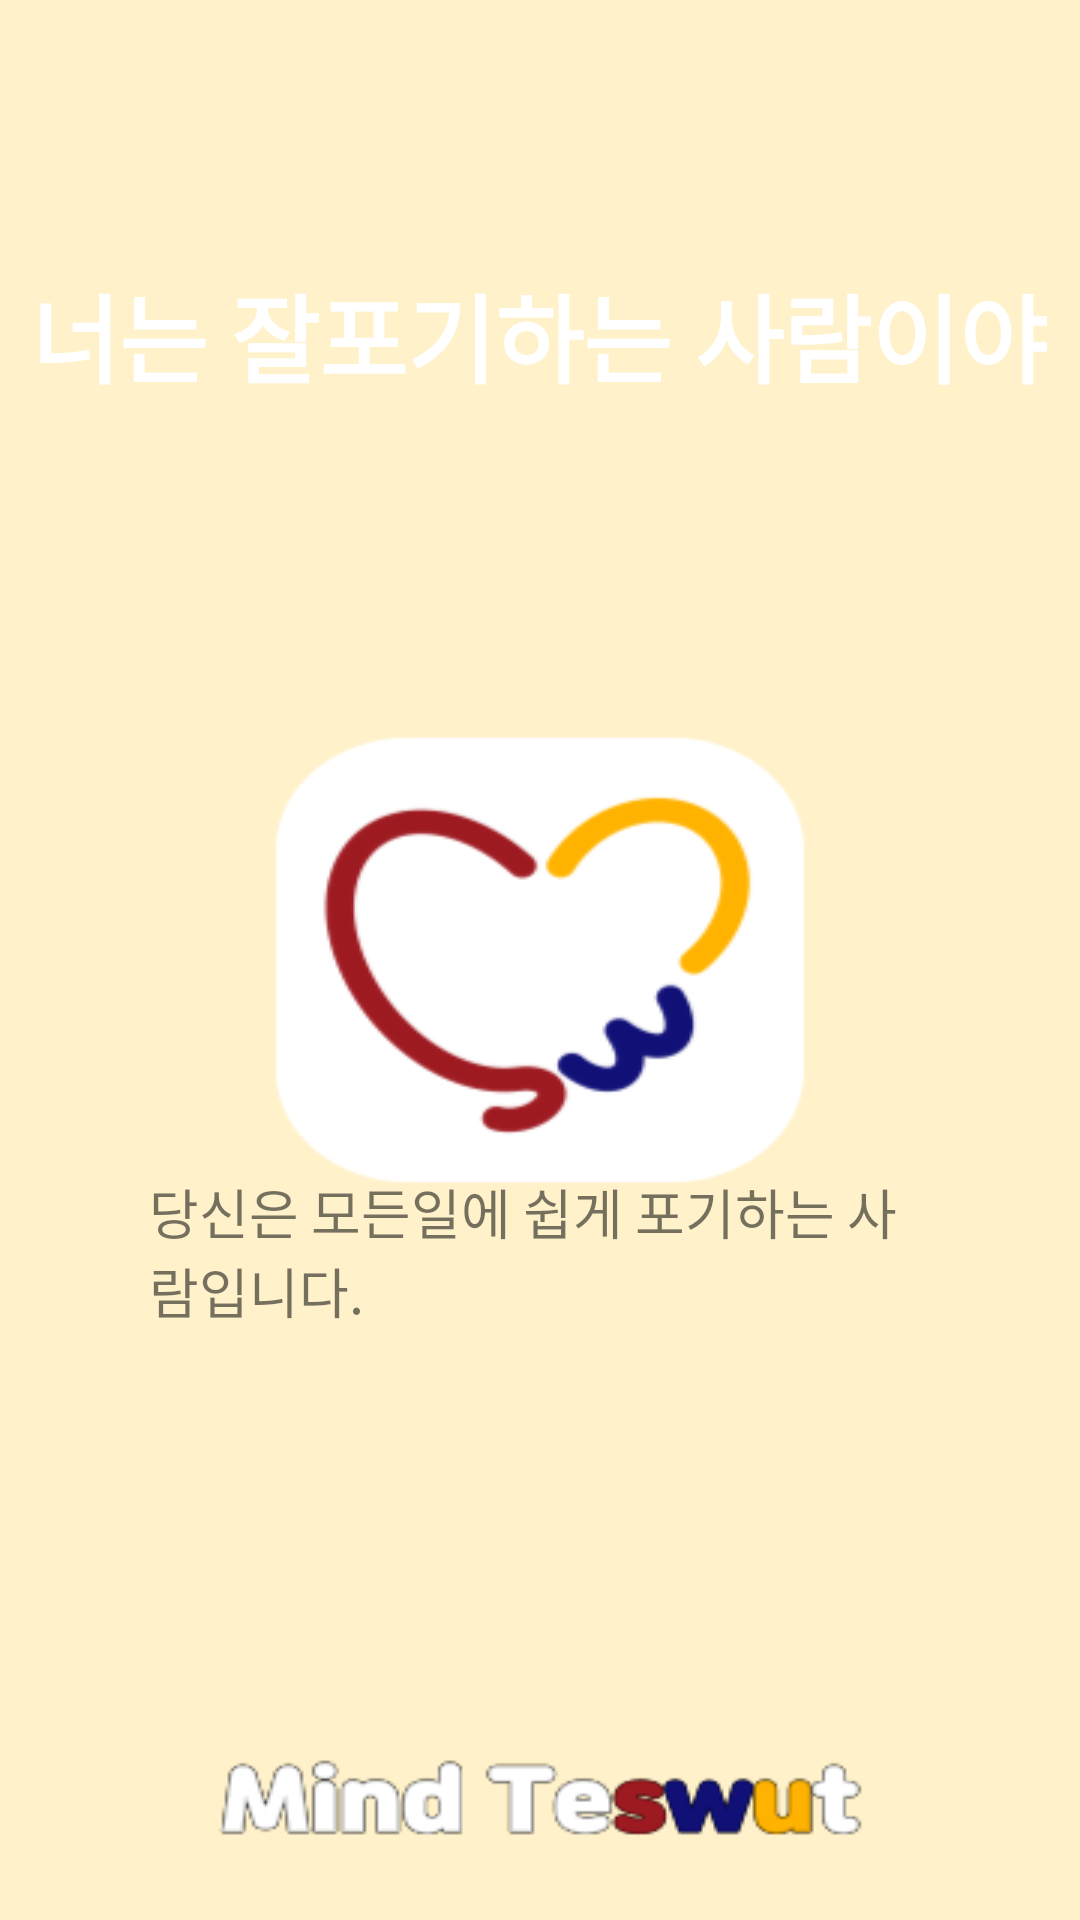

Reconstruct the res/layout file that produces this screen, plus the resources it refers to.
<!-- AndroidManifest.xml: application theme AppTheme -->
<!-- res/layout/fragment_result.xml -->
<?xml version="1.0" encoding="utf-8"?>
<androidx.constraintlayout.widget.ConstraintLayout xmlns:android="http://schemas.android.com/apk/res/android"
    xmlns:app="http://schemas.android.com/apk/res-auto"
    xmlns:tools="http://schemas.android.com/tools"
    android:layout_width="match_parent"
    android:layout_height="match_parent"
    android:background="@drawable/background"
    tools:context=".fragment.ResultFragment">

    <TextView
        android:id="@+id/tv_sub"
        android:layout_width="260dp"
        android:layout_height="wrap_content"
        android:layout_marginTop="256dp"
        android:fontFamily="sans-serif-condensed-light"
        android:text="당신은 모든일에 쉽게 포기하는 사람입니다."
        android:textSize="18dp"
        app:layout_constraintEnd_toEndOf="parent"
        app:layout_constraintHorizontal_bias="0.496"
        app:layout_constraintStart_toStartOf="parent"
        app:layout_constraintTop_toBottomOf="@+id/tv_main" />

    <TextView
        android:id="@+id/tv_main"
        android:layout_width="wrap_content"
        android:layout_height="wrap_content"
        android:layout_marginTop="88dp"
        android:fontFamily="sans-serif-black"
        android:text="너는 잘포기하는 사람이야"
        android:textColor="@color/white"
        android:textSize="32dp"
        app:layout_constraintEnd_toEndOf="parent"
        app:layout_constraintHorizontal_bias="0.492"
        app:layout_constraintStart_toStartOf="parent"
        app:layout_constraintTop_toTopOf="parent" />

    <ImageView
        android:id="@+id/btn_home"
        android:layout_width="100dp"
        android:layout_height="100dp"
        android:layout_marginTop="260dp"
        android:src="@drawable/home"
        app:layout_constraintEnd_toEndOf="parent"
        app:layout_constraintHorizontal_bias="0.498"
        app:layout_constraintStart_toStartOf="parent"
        app:layout_constraintTop_toBottomOf="@+id/tv_sub" />


</androidx.constraintlayout.widget.ConstraintLayout>
<!-- resources referenced by this layout -->
<resources>
  <color name="white">#FFFFFFFF</color>
  <!-- drawable background: png bitmap (drawable, 21690 bytes) -->
  <style name="AppTheme" parent="Theme.AppCompat.Light.NoActionBar">
          
          <item name="colorPrimary">@color/colorPrimary</item>
          <item name="colorPrimaryDark">@color/colorPrimaryDark</item>
          <item name="colorAccent">@color/colorAccent</item>
          <item name="windowActionBar">false</item>
          <item name="windowNoTitle">true</item>
      </style>
  <color name="colorPrimary">#008577</color>
  <color name="colorPrimaryDark">#00575B</color>
  <color name="colorAccent">#D81B60</color>
</resources>
